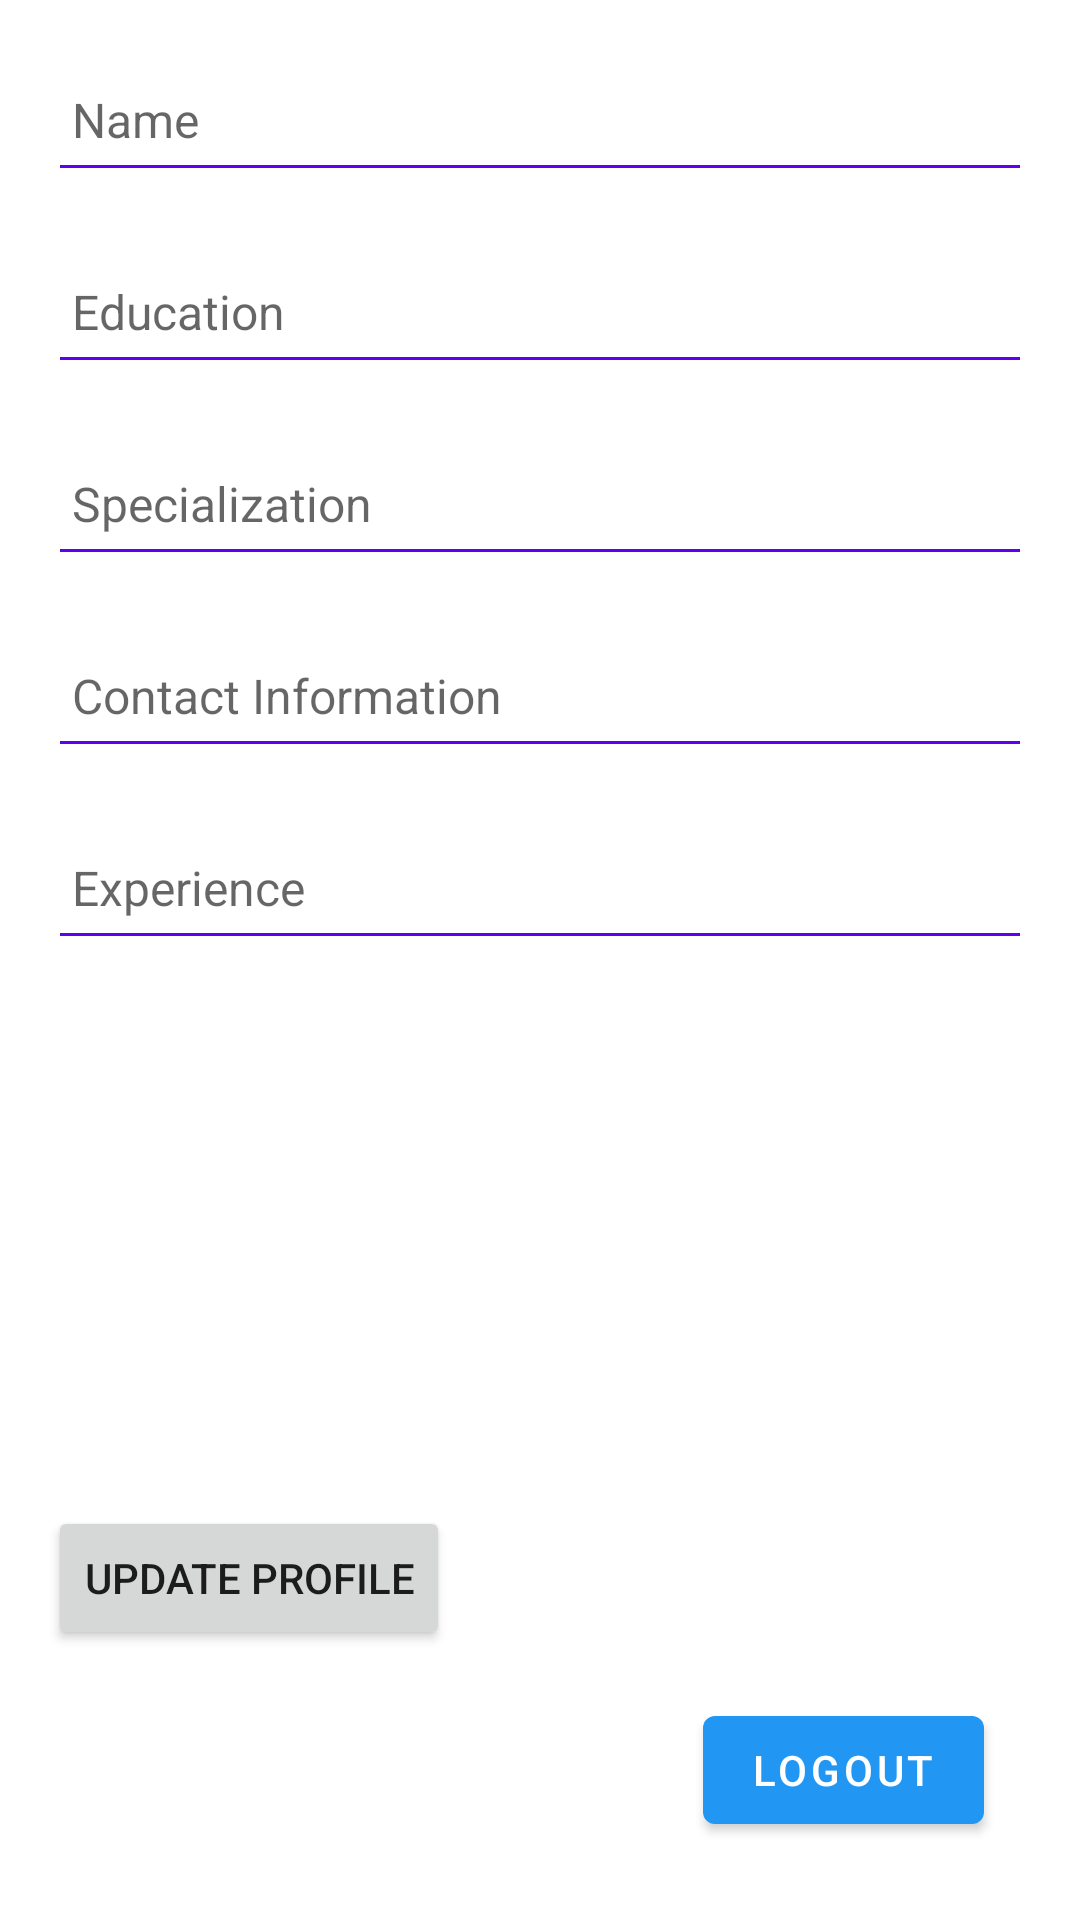

Android layout source for this screen:
<!-- AndroidManifest.xml: application theme Theme.HMS -->
<!-- res/layout/edit_doctor_profile.xml -->
<ScrollView xmlns:android="http://schemas.android.com/apk/res/android"
    android:layout_width="match_parent"
    android:layout_height="match_parent">

    <LinearLayout
        android:layout_width="match_parent"
        android:layout_height="wrap_content"
        android:orientation="vertical"
        android:padding="16dp">

        

        <EditText
            android:id="@+id/nameEditText"
            android:layout_width="match_parent"
            android:layout_height="wrap_content"
            android:autofillHints=""
            android:hint="Name"
            android:minHeight="48dp"
            style="@style/EditTextStyle" />

        <EditText
            android:id="@+id/educationEditText"
            android:layout_width="match_parent"
            android:layout_height="wrap_content"
            android:layout_below="@id/nameEditText"
            android:layout_marginTop="16dp"
            android:hint="Education"
            android:minHeight="48dp"
            style="@style/EditTextStyle" />

        <EditText
            android:id="@+id/specializationEditText"
            android:layout_width="match_parent"
            android:layout_height="wrap_content"
            android:layout_below="@id/educationEditText"
            android:layout_marginTop="16dp"
            android:hint="Specialization"
            android:minHeight="48dp"
            style="@style/EditTextStyle" />

        <EditText
            android:id="@+id/contactInformationEditText"
            android:layout_width="match_parent"
            android:layout_height="wrap_content"
            android:layout_below="@id/specializationEditText"
            android:layout_marginTop="16dp"
            android:hint="Contact Information"
            android:minHeight="48dp"
            style="@style/EditTextStyle" />

        <EditText
            android:id="@+id/experienceEditText"
            android:layout_width="match_parent"
            android:layout_height="wrap_content"
            android:layout_below="@id/contactInformationEditText"
            android:layout_marginTop="16dp"
            android:hint="Experience"
            android:minHeight="48dp"
            style="@style/EditTextStyle" />

        <ImageView
            android:id="@+id/profilePhotoImageView"
            android:layout_width="150dp"
            android:layout_height="150dp"
            android:layout_below="@id/experienceEditText"
            android:layout_marginTop="16dp"
            android:src="@drawable/pp"
            android:scaleType="centerCrop"
            style="@style/ProfileImageView" />

        <Button
            android:id="@+id/btnUpdateProfile"
            android:layout_width="wrap_content"
            android:layout_height="wrap_content"
            android:layout_below="@id/profilePhotoImageView"
            android:layout_marginTop="16dp"
            android:text="Update Profile"
            android:onClick="updateDoctorProfile"
            />

        <com.google.android.material.button.MaterialButton
            android:id="@+id/btnLogout"
            android:layout_width="wrap_content"
            android:layout_height="wrap_content"
            android:text="Logout"
            android:layout_gravity="end|top"
            android:layout_marginTop="16dp"
            android:layout_marginEnd="16dp"
            android:onClick="logoutAndNavigateToMainActivity"
             />
    </LinearLayout>

</ScrollView>
<!-- resources referenced by this layout -->
<resources>
  <style name="EditTextStyle">
          <item name="android:layout_width">match_parent</item>
          <item name="android:layout_height">wrap_content</item>
          <item name="android:textSize">16sp</item>
          <item name="android:padding">8dp</item>
          <item name="android:backgroundTint">#6200EE</item>
      </style>
  <style name="ProfileImageView">
          <item name="android:layout_width">150dp</item>
          <item name="android:layout_height">150dp</item>
          <item name="android:scaleType">centerCrop</item>
          <item name="android:layout_marginTop">16dp</item>
      </style>
  <style name="Theme.HMS" parent="Theme.MaterialComponents.DayNight.DarkActionBar">
          
          <item name="colorPrimary">@color/hospital_blue</item>
          <item name="colorPrimaryVariant">@color/hospital_dark_blue</item>
          <item name="colorOnPrimary">@color/white</item>
  
          
          <item name="colorSecondary">@color/hospital_green</item>
          <item name="colorSecondaryVariant">@color/hospital_dark_green</item>
          <item name="colorOnSecondary">@color/black</item>
  
          
          <item name="android:statusBarColor">?attr/colorPrimaryVariant</item>
  
          
      </style>
  <color name="hospital_blue">#2196F3</color>
  <color name="hospital_dark_blue">#1565C0</color>
  <color name="white">#FFFFFFFF</color>
  <color name="hospital_green">#4CAF50</color>
  <color name="hospital_dark_green">#388E3C</color>
  <color name="black">#FF000000</color>
</resources>
